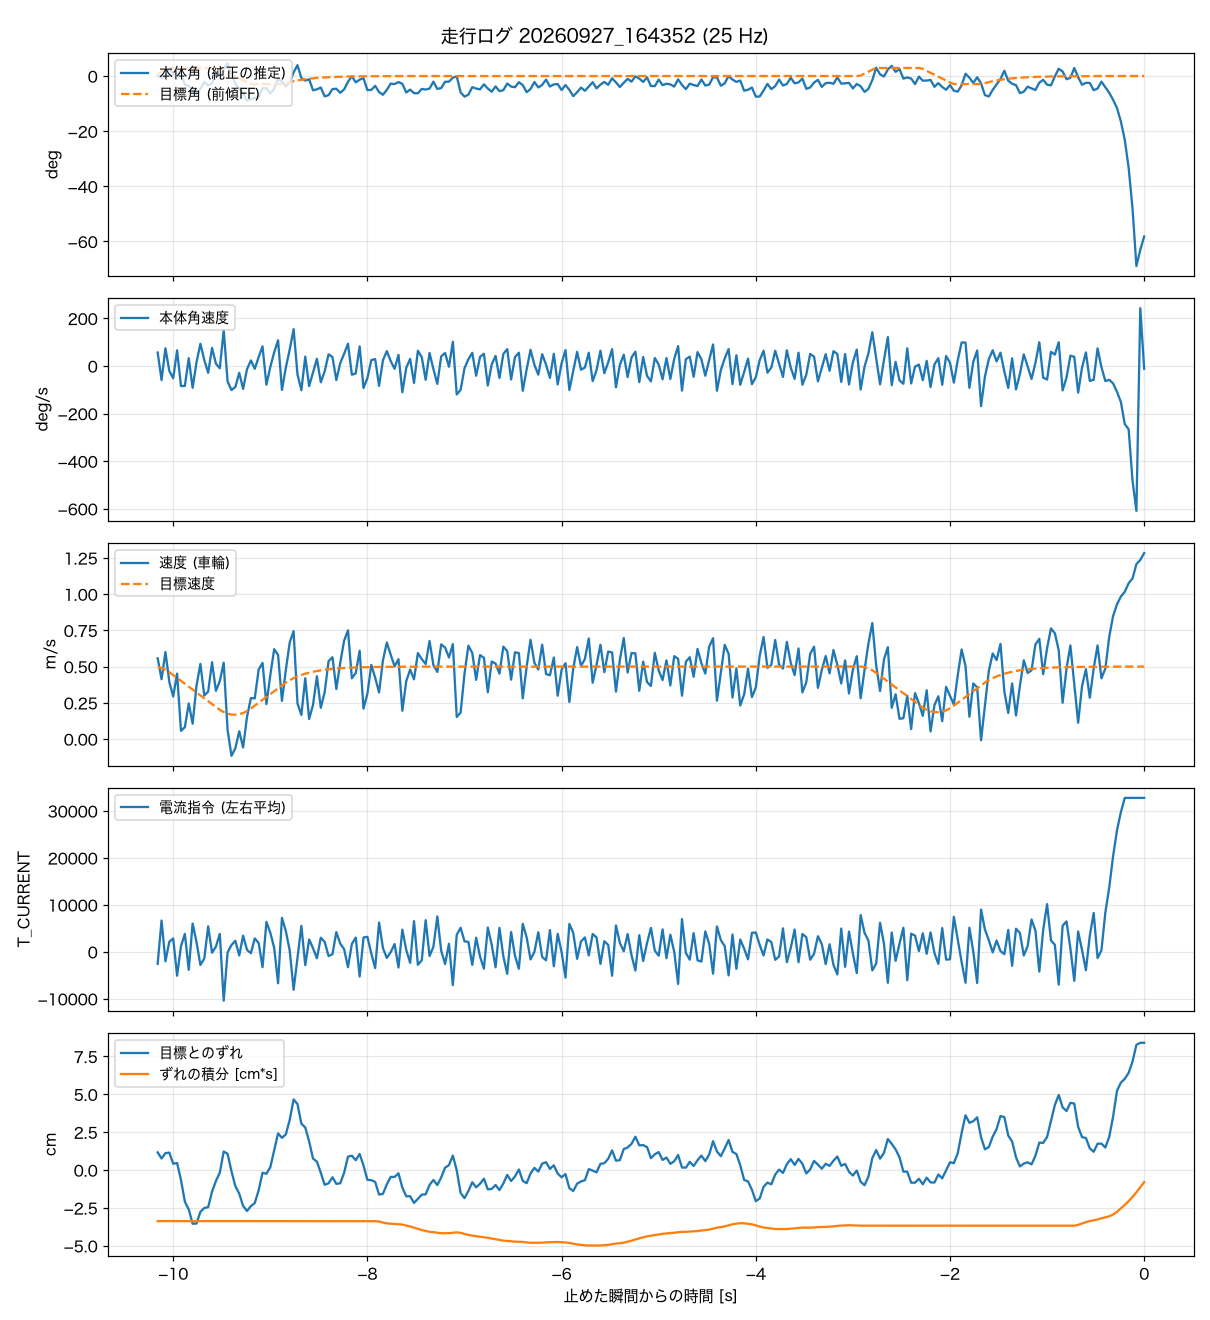

Source data for this figure (header and first rows):
t_s, body_angle_rad, theta_ref_rad, body_rate_rad_s, wheel_spd_rad_s, target_spd_rad_s, current_cmd, wheel_err_rad, wheel_err_int_rad_s
-10.16, 0.0021, 0.0122, 0.986, 26.53, 23.68, -2552, 0.555, -1.606
-10.12, -0.0128, 0.0244, -1.039, 19.63, 23.34, 6653, 0.362, -1.606
-10.08, -0.0025, 0.0366, 1.296, 28.59, 22.76, -2035, 0.53, -1.606
-10.04, 0.0465, 0.0489, -0.363, 18.75, 21.95, 2135, 0.546, -1.606
-10, 0.0103, 0.0509, -0.904, 13.98, 21, 2835, 0.198, -1.606
-9.960, 0.0136, 0.0509, 1.146, 21.5, 20.05, -5093, 0.22, -1.606
-9.920, 0.0209, 0.0509, -1.477, 2.68, 19.1, 1183, -0.312, -1.606
-9.880, -0.054, 0.0509, -1.463, 3.9, 18.15, 3795, -0.994, -1.606
-9.840, -0.063, 0.0509, 0.568, 11.67, 17.19, -3838, -1.239, -1.606
-9.800, -0.0854, 0.0509, -1.607, 5.03, 16.24, 6011, -1.689, -1.606
-9.760, -0.1131, 0.0509, 0.278, 17.57, 15.29, 2076, -1.683, -1.606
-9.720, -0.0803, 0.0509, 1.625, 24.68, 14.34, -2799, -1.314, -1.606
-9.680, -0.0376, 0.0509, 0.437, 14.29, 13.38, -1445, -1.195, -1.606
-9.640, -0.0597, 0.0509, -0.503, 15.58, 12.43, 5420, -1.168, -1.606
-9.600, -0.0461, 0.0509, 1.324, 25.24, 11.48, -202, -0.679, -1.606
-9.560, 0.0108, 0.0509, 0.169, 15.82, 10.53, 1112, -0.346, -1.606
-9.520, -0.0075, 0.0463, -0.171, 19.03, 9.59, 3798, -0.08, -1.606
-9.480, 0.0457, 0.0341, 2.646, 25.08, 8.85, -10409, 0.58, -1.606
-9.440, 0.0805, 0.0219, -1.129, 2.98, 8.33, -138, 0.511, -1.606
-9.400, 0.0112, 0.0096, -1.766, -5.52, 8.04, 1435, -0.038, -1.606
-9.360, -0.0487, -0.0025, -1.542, -3.02, 7.98, 2341, -0.508, -1.609
-9.320, -0.0805, -0.0147, -0.503, 2.54, 8.15, -789, -0.742, -1.609
-9.280, -0.1082, -0.027, -1.684, -2.79, 8.54, 3438, -1.132, -1.609
-9.240, -0.1566, -0.0392, -0.238, 7.29, 9.17, 399, -1.287, -1.609
-9.200, -0.1456, -0.0509, 0.408, 13.43, 10.02, -296, -1.135, -1.609
-9.160, -0.1388, -0.0509, -0.21, 13.34, 10.97, 2851, -1.038, -1.609
-9.120, -0.1338, -0.0509, 0.652, 22.81, 11.92, 1861, -0.637, -1.609
-9.080, -0.0769, -0.0509, 1.438, 25.01, 12.88, -3282, -0.087, -1.609
-9.040, -0.0777, -0.0509, -1.375, 11.49, 13.83, 6344, -0.117, -1.609
-9.000, -0.1104, -0.0509, -0.075, 20.99, 14.78, 4087, 0.087, -1.609
-8.960, -0.0805, -0.0509, 1, 29.52, 15.73, 823, 0.617, -1.609
-8.920, -0.0175, -0.0509, 1.885, 27.65, 16.69, -6708, 1.152, -1.609
-8.880, -0.0337, -0.0509, -1.757, 12.54, 17.64, 7225, 1.012, -1.609
-8.840, -0.0656, -0.0453, -0.111, 22.67, 18.55, 4397, 1.122, -1.609
-8.800, -0.0409, -0.0386, 1.211, 31.73, 19.33, 256, 1.579, -1.609
-8.760, 0.0232, -0.0329, 2.702, 35.44, 19.99, -8088, 2.219, -1.609
-8.720, 0.0687, -0.028, -0.621, 11.69, 20.56, -1344, 2.074, -1.609
-8.680, -0.0133, -0.0238, -1.778, 7.92, 21.04, 5521, 1.459, -1.609
-8.640, -0.0289, -0.0203, 0.684, 19.98, 21.45, -2853, 1.338, -1.609
-8.600, -0.0203, -0.0173, -1.473, 6.56, 21.8, 2623, 0.896, -1.609
-8.560, -0.0905, -0.0147, -0.466, 11.25, 22.1, 750, 0.36, -1.609
-8.520, -0.0841, -0.0125, 0.526, 20.63, 22.35, -1386, 0.262, -1.609
-8.480, -0.073, -0.0106, -1.197, 10.26, 22.57, 2994, -0.087, -1.609
-8.440, -0.1289, -0.0091, -0.393, 15.36, 22.75, 2110, -0.464, -1.609
-8.400, -0.1213, -0.0077, 0.855, 25.58, 22.91, -919, -0.418, -1.609
-8.360, -0.083, -0.0066, 0.657, 26.88, 23.04, -505, -0.228, -1.609
-8.320, -0.0803, -0.0056, -1.032, 16.44, 23.15, 4187, -0.435, -1.609
-8.280, -0.1063, -0.0047, 0.208, 24.98, 23.25, 1735, -0.416, -1.609
-8.240, -0.0849, -0.004, 0.884, 32.3, 23.33, 579, -0.089, -1.609
-8.200, -0.0364, -0.0034, 1.635, 35.71, 23.4, -3285, 0.421, -1.609
-8.160, -0.0012, -0.0029, -0.643, 19.97, 23.46, 1668, 0.45, -1.609
-8.120, -0.0404, -0.0025, -0.544, 21.69, 23.51, 3031, 0.308, -1.609
-8.080, -0.0231, -0.0021, 1.439, 29.01, 23.56, -5279, 0.507, -1.609
-8.040, -0.0139, -0.0018, -1.618, 9.98, 23.59, 3050, 0.137, -1.609
-8.000, -0.089, -0.0015, -0.893, 14.91, 23.62, 3176, -0.308, -1.609
-7.960, -0.088, -0.0013, 0.43, 24.35, 23.65, -367, -0.319, -1.609
-7.920, -0.0622, -0.0011, 0.507, 20.15, 23.67, -3472, -0.374, -1.609
-7.880, -0.1014, -0.0009, -1.46, 15.3, 23.69, 6233, -0.773, -1.62
-7.840, -0.1189, -0.0008, 0.417, 25.84, 23.71, 800, -0.749, -1.652
-7.800, -0.0876, -0.0006, 1.09, 31.7, 23.72, -1316, -0.451, -1.676
... 195 more rows
